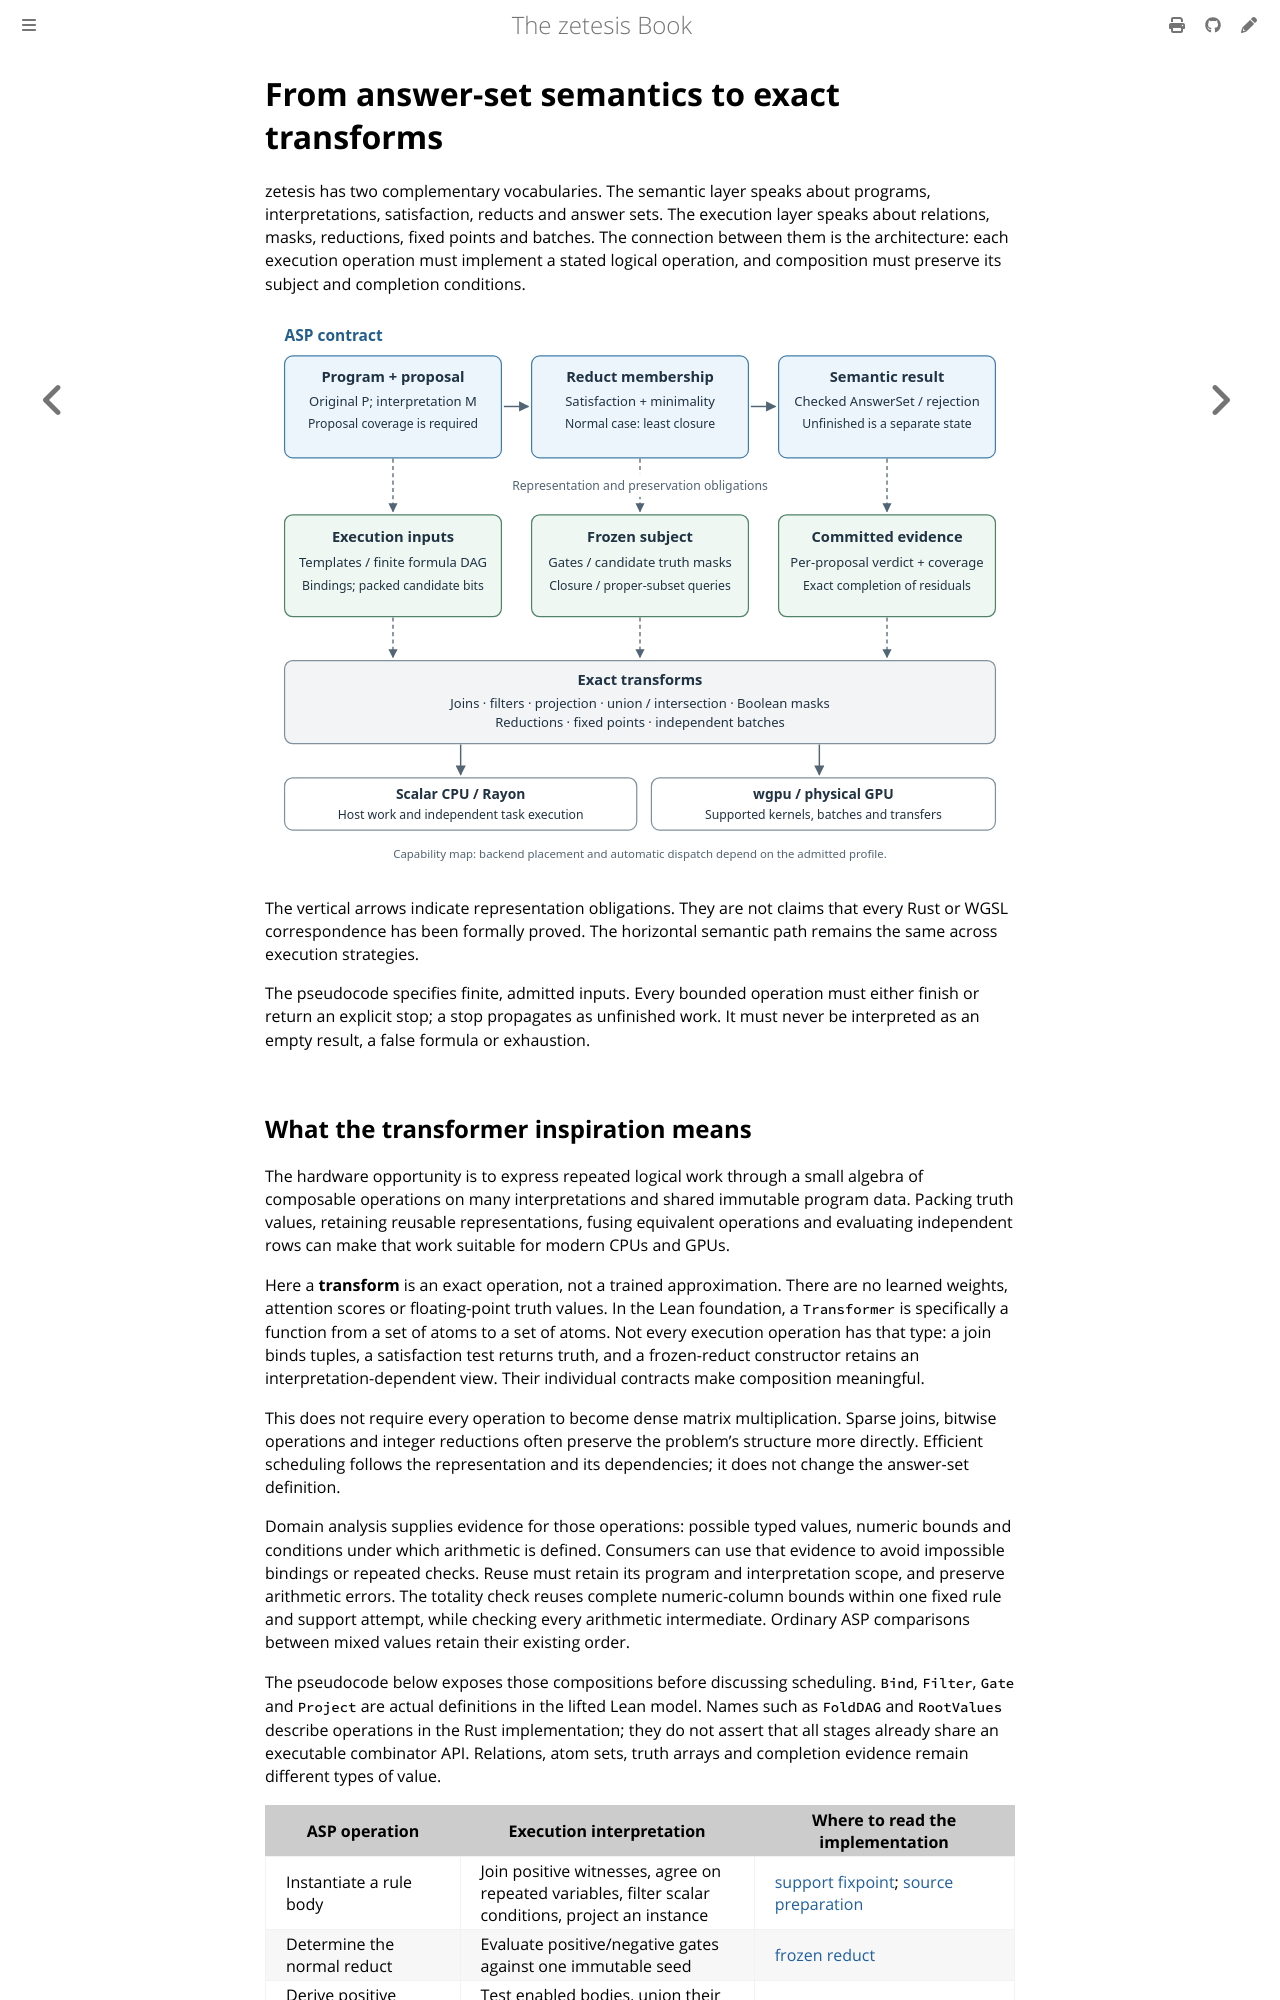

repository: GregoryGelfond/zetesis · page: book/architecture/alignment.html · generator: mdbook

# From answer-set semantics to exact transforms

zetesis has two complementary vocabularies. The semantic layer speaks about
programs, interpretations, satisfaction, reducts and answer sets. The execution
layer speaks about relations, masks, reductions, fixed points and batches. The
connection between them is the architecture: each execution operation must
implement a stated logical operation, and composition must preserve its subject
and completion conditions.

![The semantic contract maps to execution representations and exact transforms, which are scheduled on the host or GPU.](alignment.svg)

The vertical arrows indicate representation obligations. They are not claims
that every Rust or WGSL correspondence has been formally proved. The horizontal
semantic path remains the same across execution strategies.

The pseudocode specifies finite, admitted inputs. Every bounded operation must
either finish or return an explicit stop; a stop propagates as unfinished work.
It must never be interpreted as an empty result, a false formula or exhaustion.
